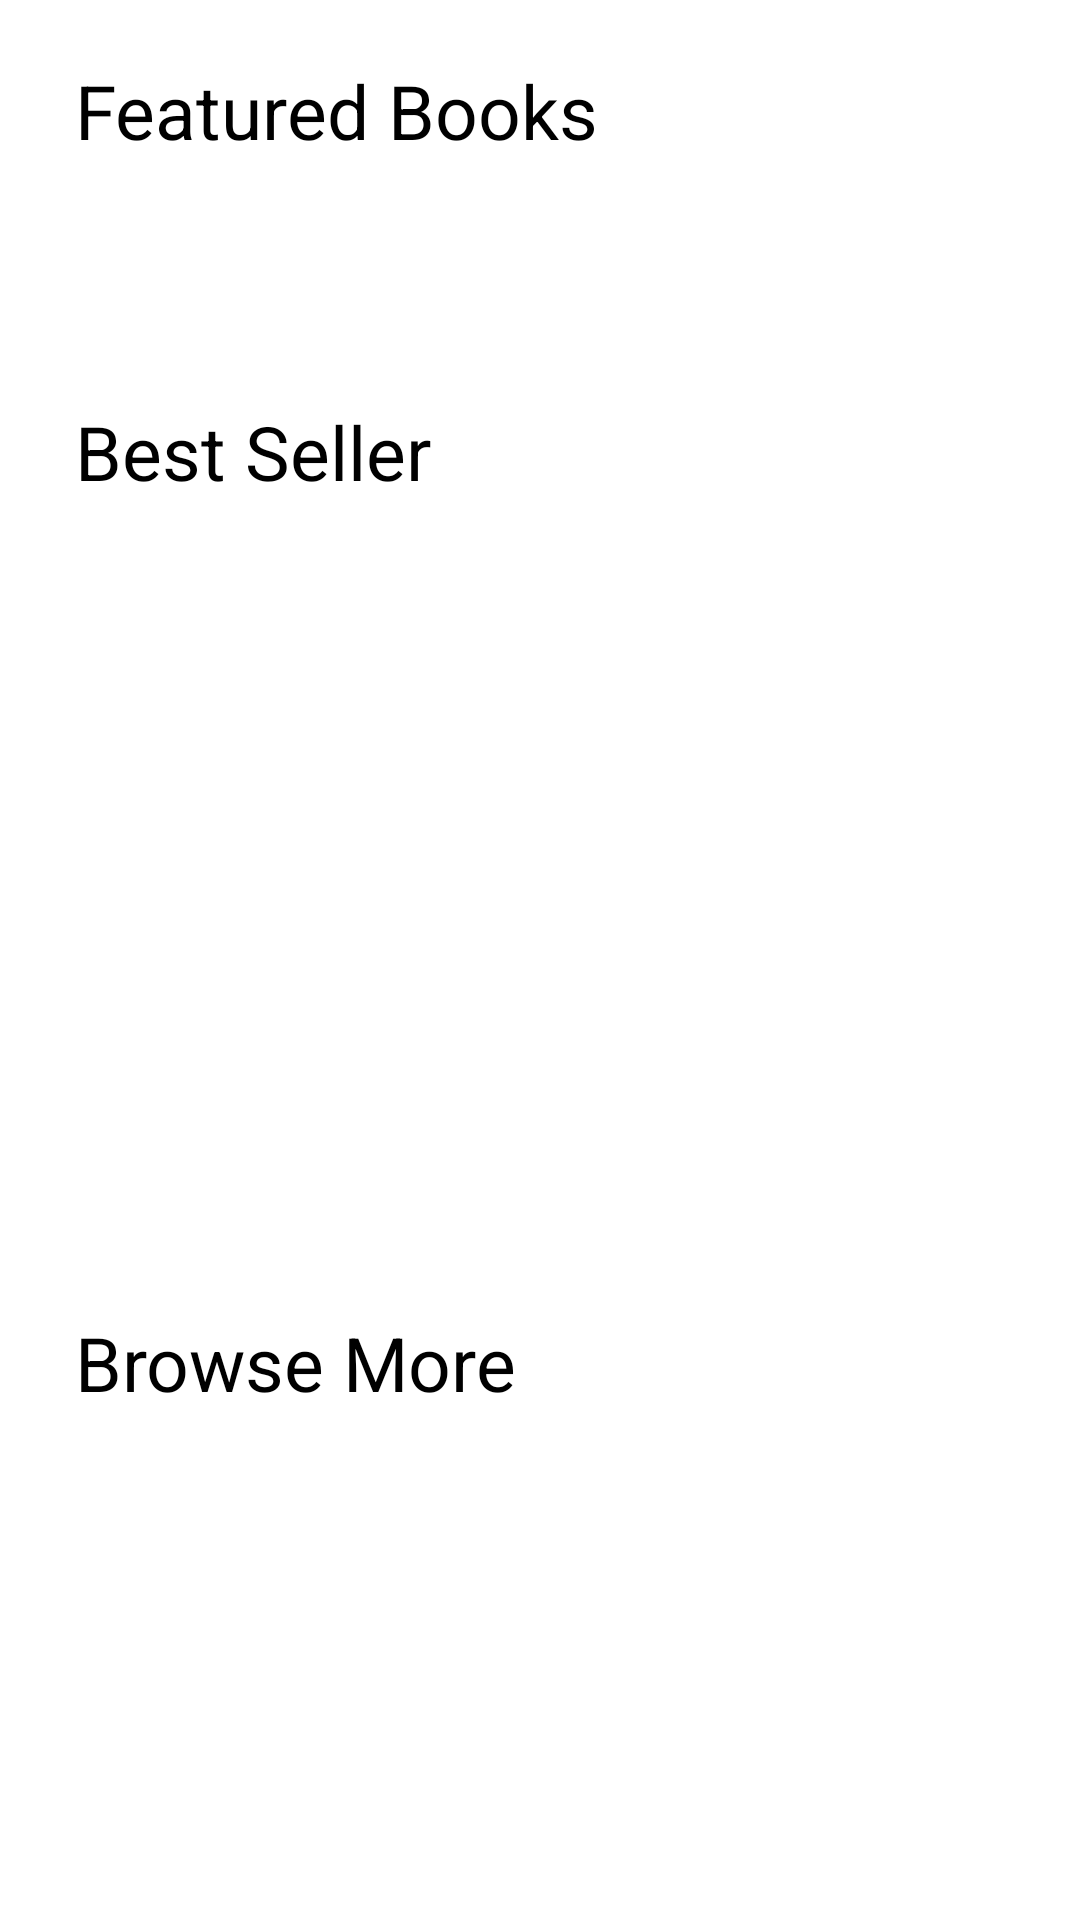

Reconstruct the res/layout file that produces this screen, plus the resources it refers to.
<!-- AndroidManifest.xml: application theme Theme.LibroBookStoreApp -->
<!-- res/layout/fragment_book_list.xml -->
<?xml version="1.0" encoding="utf-8"?>
<ScrollView xmlns:android="http://schemas.android.com/apk/res/android"
    xmlns:app="http://schemas.android.com/apk/res-auto"
    xmlns:tools="http://schemas.android.com/tools"
    android:layout_width="match_parent"
    android:layout_height="match_parent">

    <LinearLayout
        android:layout_width="match_parent"
        android:layout_height="wrap_content"
        android:orientation="vertical">

        <LinearLayout
            android:layout_width="match_parent"
            android:layout_height="wrap_content"
            android:layout_marginTop="20dp"
            android:orientation="vertical">

            <TextView
                android:layout_width="wrap_content"
                android:layout_height="wrap_content"
                android:layout_marginLeft="25dp"
                android:text="Featured Books"
                android:textColor="#000"
                android:textSize="25dp" />

            <LinearLayout
                android:layout_width="match_parent"
                android:layout_height="wrap_content"
                android:layout_marginLeft="25dp"
                android:layout_marginTop="30dp"
                android:orientation="horizontal">

                <androidx.recyclerview.widget.RecyclerView
                    android:id="@+id/horizontal_rv"
                    android:layout_width="wrap_content"
                    android:layout_height="match_parent"
                    android:scrollbars="horizontal" />
            </LinearLayout>

            <TextView
                android:layout_width="wrap_content"
                android:layout_height="wrap_content"
                android:layout_marginLeft="25dp"
                android:layout_marginTop="50dp"
                android:text="Best Seller"
                android:textColor="#000"
                android:textSize="25dp" />

            <LinearLayout
                android:layout_width="match_parent"
                android:layout_height="220dp"
                android:layout_marginLeft="25dp"
                android:orientation="horizontal">

                <androidx.recyclerview.widget.RecyclerView
                    android:id="@+id/horizontal_rv_notitle"
                    android:layout_width="wrap_content"
                    android:layout_height="match_parent" />

            </LinearLayout>

            <TextView
                android:layout_width="wrap_content"
                android:layout_height="wrap_content"
                android:layout_marginLeft="25dp"
                android:layout_marginTop="50dp"
                android:text="Browse More"
                android:textColor="#000"
                android:textSize="25dp" />

            <LinearLayout
                android:layout_width="360dp"
                android:layout_height="wrap_content"
                android:layout_marginLeft="25dp"
                android:orientation="horizontal">

                <androidx.recyclerview.widget.RecyclerView
                    android:id="@+id/vertical_rv"
                    android:layout_width="match_parent"
                    android:layout_height="wrap_content" />

            </LinearLayout>

        </LinearLayout>

    </LinearLayout>
</ScrollView>
<!-- resources referenced by this layout -->
<resources>
  <style name="Theme.LibroBookStoreApp" parent="Theme.MaterialComponents.DayNight.NoActionBar">
          
          <item name="colorPrimary">@color/purple_500</item>
          <item name="colorPrimaryVariant">@color/purple_500</item>
          <item name="colorOnPrimary">@color/purple_700</item>
          
          <item name="colorSecondary">@color/teal_200</item>
          <item name="colorSecondaryVariant">@color/teal_700</item>
          <item name="colorOnSecondary">@color/black</item>
          
          <item name="android:statusBarColor">?attr/colorPrimaryVariant</item>
          
      </style>
  <!-- not gathered from this repository: default colours our renderer supplied (Android Studio template values) -->
  <color name="purple_500">#FF6200EE</color>
  <color name="purple_700">#FF3700B3</color>
  <color name="teal_200">#FF03DAC5</color>
  <color name="teal_700">#FF018786</color>
  <color name="black">#FF000000</color>
</resources>
